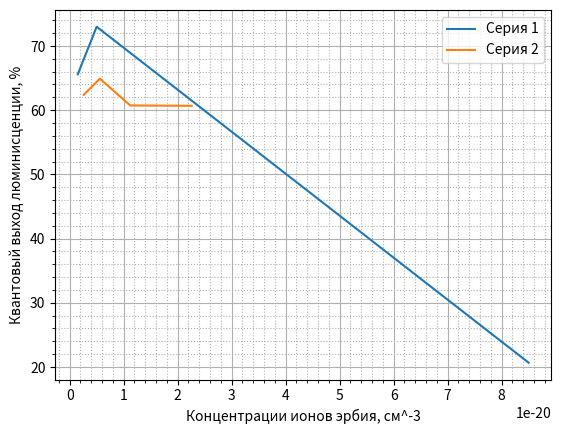

Source code (Python): (Note: this script raises an exception after producing the figure.)
import numpy as np
import matplotlib.pyplot as plt
import matplotlib.ticker as ticker
import os

fig_dir = os.path.join(os.getcwd(), '..', 'src', 'figures')

time_340 = 73.00
N_340 = 0.5 * 10 ** (-20)
# концентрации ионов эрбия %cm^3
time_342 = 65.58
N_342 = 0.15 * 10 ** (-20)

time_343 = 20.66
N_343 = 8.5 * 10 ** (-20)

time_344 = 62.39
N_344 = 0.26 * 10 ** (-20)

time_345 = 64.91
N_345 = 0.56 * 10 ** (-20)

time_346 = 60.74
N_346 = 1.12 * 10 ** (-20)

time_347 = 60.68
N_347 = 2.26 * 10 ** (-20)

liveTimeSeria1 = np.array([time_342, time_340, time_343])
concentrationSeria1 = np.array([N_342, N_340, N_343])

liveTimeSeria2 = np.array([time_344, time_345, time_346, time_347])
concentrationSeria2 = np.array([N_344, N_345, N_346, N_347])

fig, ax = plt.subplots()

ax.plot(concentrationSeria1, liveTimeSeria1, label="Серия 1")
plt.legend()
plt.xlabel('Концентрации ионов эрбия, см^-3')
plt.ylabel('Квантовый выход люминисценции, %')

ax.plot(concentrationSeria2, liveTimeSeria2, label="Серия 2")
plt.legend()
#  Устанавливаем интервал основных делений:
ax.yaxis.set_major_locator(ticker.MultipleLocator(10))
#  Устанавливаем интервал вспомогательных делений:
ax.yaxis.set_minor_locator(ticker.MultipleLocator(5))

#  Тоже самое проделываем с делениями на оси "y":
ax.xaxis.set_major_locator(ticker.MultipleLocator(10 ** (-20)))
ax.xaxis.set_minor_locator(ticker.MultipleLocator(10 ** (-21)))

# включаем дополнительные отметки на осях
ax.minorticks_on()
# включаем основную сетку
ax.grid(which='major')
# включаем дополнительную сетку
ax.grid(which='minor', linestyle=':')
fig.show()
fig.savefig(os.path.join(fig_dir, 'ContcentrationTheory.png'))
